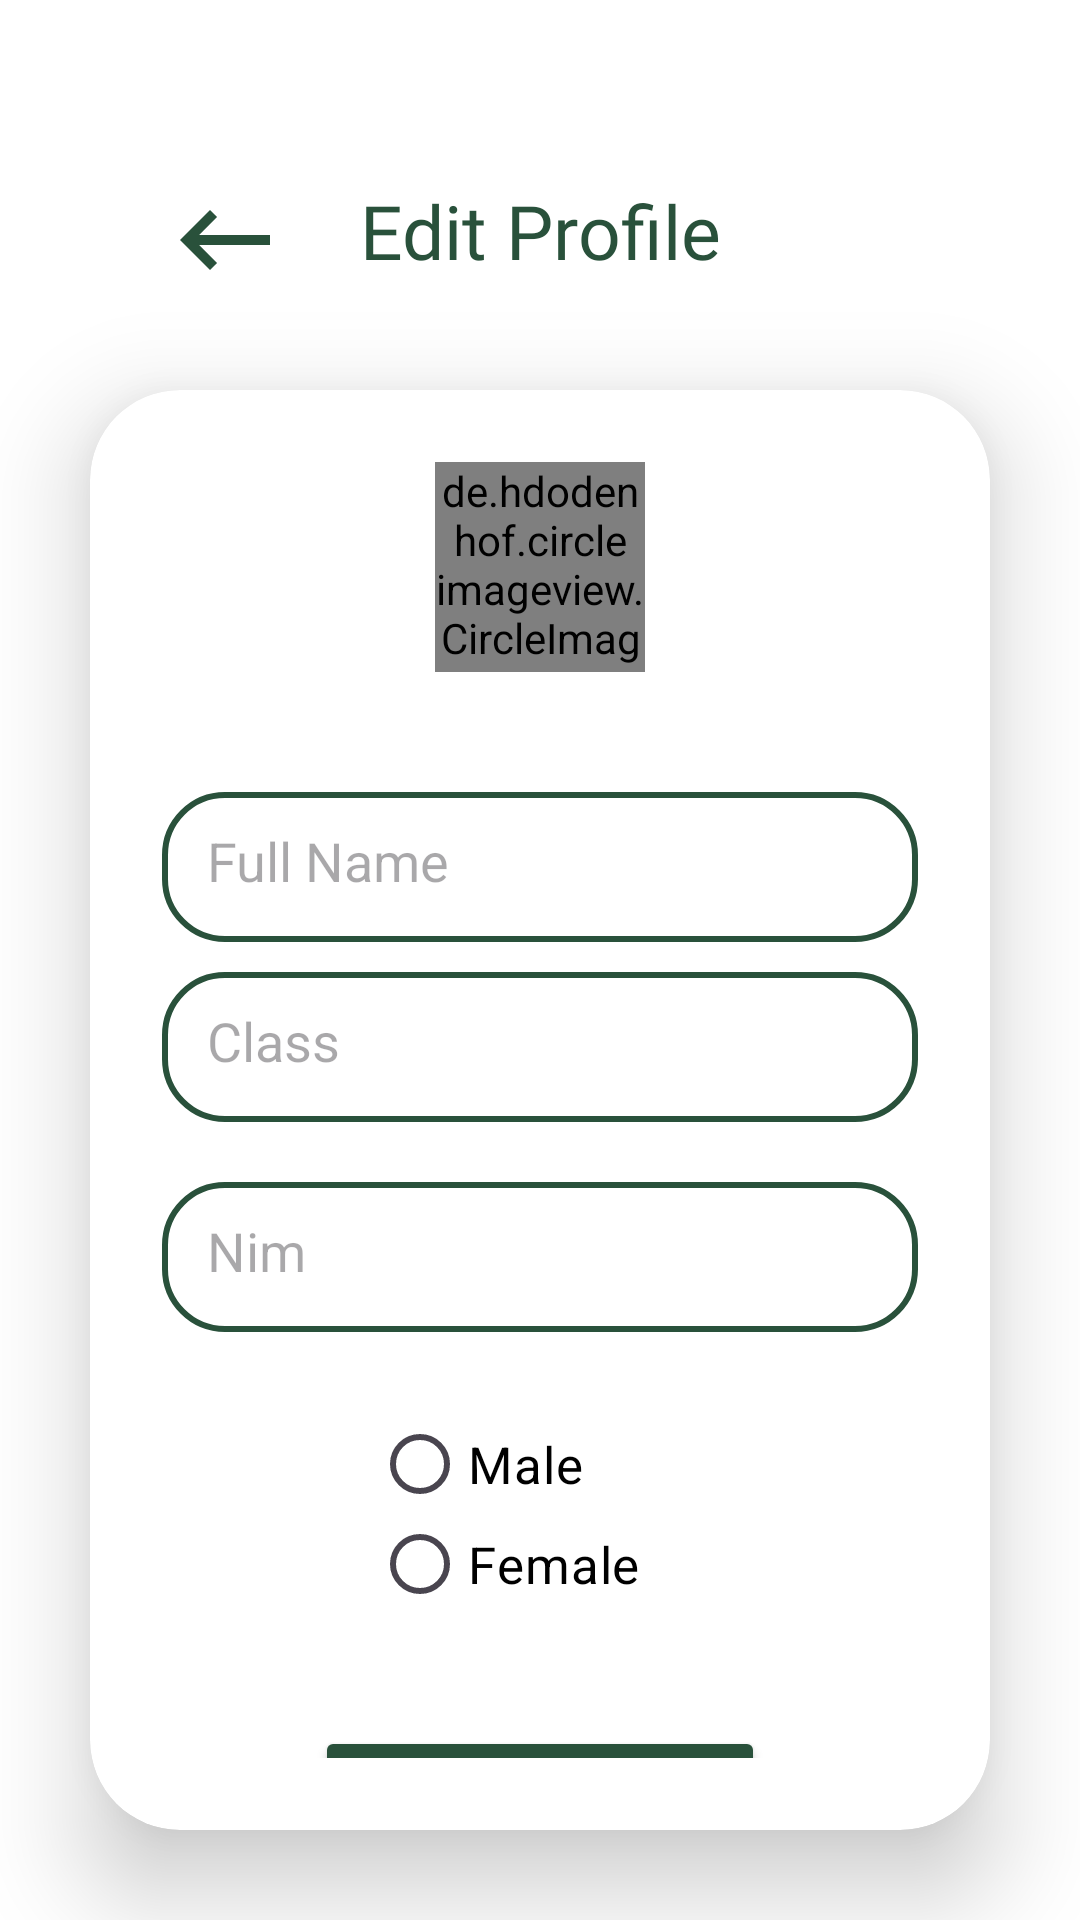

The Android layout XML behind this screen, and the referenced resources:
<!-- AndroidManifest.xml: application theme Theme.Login -->
<!-- res/layout/editprofile.xml -->
<?xml version="1.0" encoding="utf-8"?>
<LinearLayout xmlns:android="http://schemas.android.com/apk/res/android"
    android:layout_width="match_parent"
    android:layout_height="match_parent"
    xmlns:app="http://schemas.android.com/apk/res-auto"
    android:orientation="vertical"
    android:background="@color/white">

    <LinearLayout
        android:layout_width="match_parent"
        android:layout_height="wrap_content"
        android:orientation="horizontal">
        <ImageView
            android:id="@+id/backedtprof"
            android:layout_width="50dp"
            android:layout_height="40dp"
            android:layout_marginTop="60dp"
            android:layout_marginLeft="50dp"
            android:src="@drawable/baseline_keyboard_backspace_24"/>
        <TextView
            android:layout_width="match_parent"
            android:layout_height="wrap_content"
            android:text="Edit Profile"
            android:textSize="25dp"
            android:textAlignment="center"
            android:layout_marginTop="60dp"
            android:layout_marginLeft="-100dp"
            android:fontFamily="@font/anya"
            android:textColor="@color/hijau"/>
    </LinearLayout>
    <androidx.cardview.widget.CardView
        android:layout_width="match_parent"
        android:layout_height="wrap_content"
        android:layout_margin="30dp"
        app:cardCornerRadius="30dp"
        app:cardElevation="20dp"
        android:backgroundTint="@color/white"
        >

        <LinearLayout
            android:layout_width="match_parent"
            android:layout_height="wrap_content"
            android:layout_gravity="center_horizontal"
            android:orientation="vertical"
            android:padding="24dp">

            <LinearLayout
                android:layout_width="match_parent"
                android:layout_height="wrap_content"
                android:orientation="vertical">
                <de.hdodenhof.circleimageview.CircleImageView
                    android:layout_width="70dp"
                    android:layout_height="70dp"
                    android:src="@drawable/pp6"
                    android:layout_gravity="center"
                    android:outlineAmbientShadowColor="@color/hijau"
                    android:clipToOutline="true"/>

                <EditText
                    android:layout_width="match_parent"
                    android:layout_height="50dp"
                    android:layout_marginTop="40dp"
                    android:background="@drawable/custom_edittext"
                    android:drawablePadding="8dp"
                    android:hint="Full Name"
                    android:padding="15dp"
                    android:textColor="@color/black"
                    android:textColorHighlight="@color/cardview_dark_background" />

                <EditText
                    android:layout_width="match_parent"
                    android:layout_height="50dp"
                    android:layout_marginTop="10dp"
                    android:background="@drawable/custom_edittext"
                    android:drawablePadding="15dp"
                    android:hint="Class"
                    android:inputType="textPassword"
                    android:padding="15dp"
                    android:textColor="@color/black"
                    android:textColorHighlight="@color/cardview_dark_background" />
                <EditText
                    android:layout_width="match_parent"
                    android:layout_height="50dp"
                    android:layout_marginTop="20dp"
                    android:background="@drawable/custom_edittext"
                    android:drawablePadding="15dp"
                    android:hint="Nim"
                    android:inputType="number"
                    android:padding="15dp"
                    android:textColor="@color/black"
                    android:textColorHighlight="@color/cardview_dark_background" />
            </LinearLayout>

            <LinearLayout
                android:layout_width="match_parent"
                android:layout_height="wrap_content"
                android:orientation="horizontal">
                <Spinner
                    android:id="@+id/spinner2"
                    android:layout_width="wrap_content"
                    android:layout_height="50dp"
                    android:layout_marginTop="40dp"
                    style="custom"
                    android:background="@drawable/customspinner"
                    android:layout_marginLeft="40dp"
                    />


                <RadioGroup
                    android:layout_width="wrap_content"
                    android:layout_height="wrap_content"
                    android:orientation="vertical"
                    android:layout_marginTop="20dp"
                    android:layout_marginLeft="30dp"
                    >

                    <RadioButton
                        android:layout_width="wrap_content"
                        android:layout_height="wrap_content"
                        android:text="Male"
                        android:textSize="17dp"
                        android:textColor="@color/black"
                        />
                    <RadioButton
                        android:layout_width="wrap_content"
                        android:layout_height="wrap_content"
                        android:text="Female"
                        android:textSize="17dp"
                        android:textColor="@color/black"
                        android:layout_marginTop="-15dp"
                        />
                </RadioGroup>

            </LinearLayout>
            <Button
                android:id="@+id/sbmteprof"
                android:layout_width="150dp"
                android:layout_height="60dp"
                android:layout_marginTop="30dp"
                android:backgroundTint="@color/hijau"
                android:text="Submit"
                android:layout_gravity="center"
                android:textSize="18sp"
                android:textColor="@color/white"
                />


        </LinearLayout>
    </androidx.cardview.widget.CardView>



</LinearLayout>
<!-- resources referenced by this layout -->
<resources>
  <color name="black">#FF000000</color>
  <color name="hijau">#29513B</color>
      29513B
  <color name="white">#FFFFFFFF</color>
  <!-- drawable baseline_keyboard_backspace_24 (drawable) -->
  <vector android:autoMirrored="true" android:height="24dp"
      android:tint="#29513B" android:viewportHeight="24"
      android:viewportWidth="24" android:width="24dp" xmlns:android="http://schemas.android.com/apk/res/android">
      <path android:fillColor="@android:color/white" android:pathData="M21,11H6.83l3.58,-3.59L9,6l-6,6 6,6 1.41,-1.41L6.83,13H21z"/>
  </vector>
  <!-- drawable custom_edittext (drawable) -->
  <?xml version="1.0" encoding="utf-8"?>
  <shape xmlns:android="http://schemas.android.com/apk/res/android"
      android:shape="rectangle">
  
      <stroke
          android:width="2dp"
          android:color="@color/hijau"/>
      <corners
          android:radius="20dp"/>
  </shape>
  <!-- drawable customspinner (drawable) -->
  <?xml version="1.0" encoding="utf-8"?>
  <selector xmlns:android="http://schemas.android.com/apk/res/android">
      <item>
          <layer-list>
              <item>
                  <shape android:shape="rectangle">
                      <solid android:color="@color/hijau"/>
                      <corners android:radius="40dp"/>
                      <padding android:right="5dp"
                          android:left="5dp"
                          android:top="1dp"
                          android:bottom="1dp"/>
                  </shape>
              </item>
              <item>
                  <color android:color="@color/white"/>
              </item>
          </layer-list>
      </item>
  </selector>
  <!-- drawable pp6: png bitmap (drawable, 52217 bytes) -->
  <style name="Theme.Login" parent="Base.Theme.Login" />
  <style name="Base.Theme.Login" parent="Theme.Material3.DayNight.NoActionBar">
          
          
      </style>
</resources>
